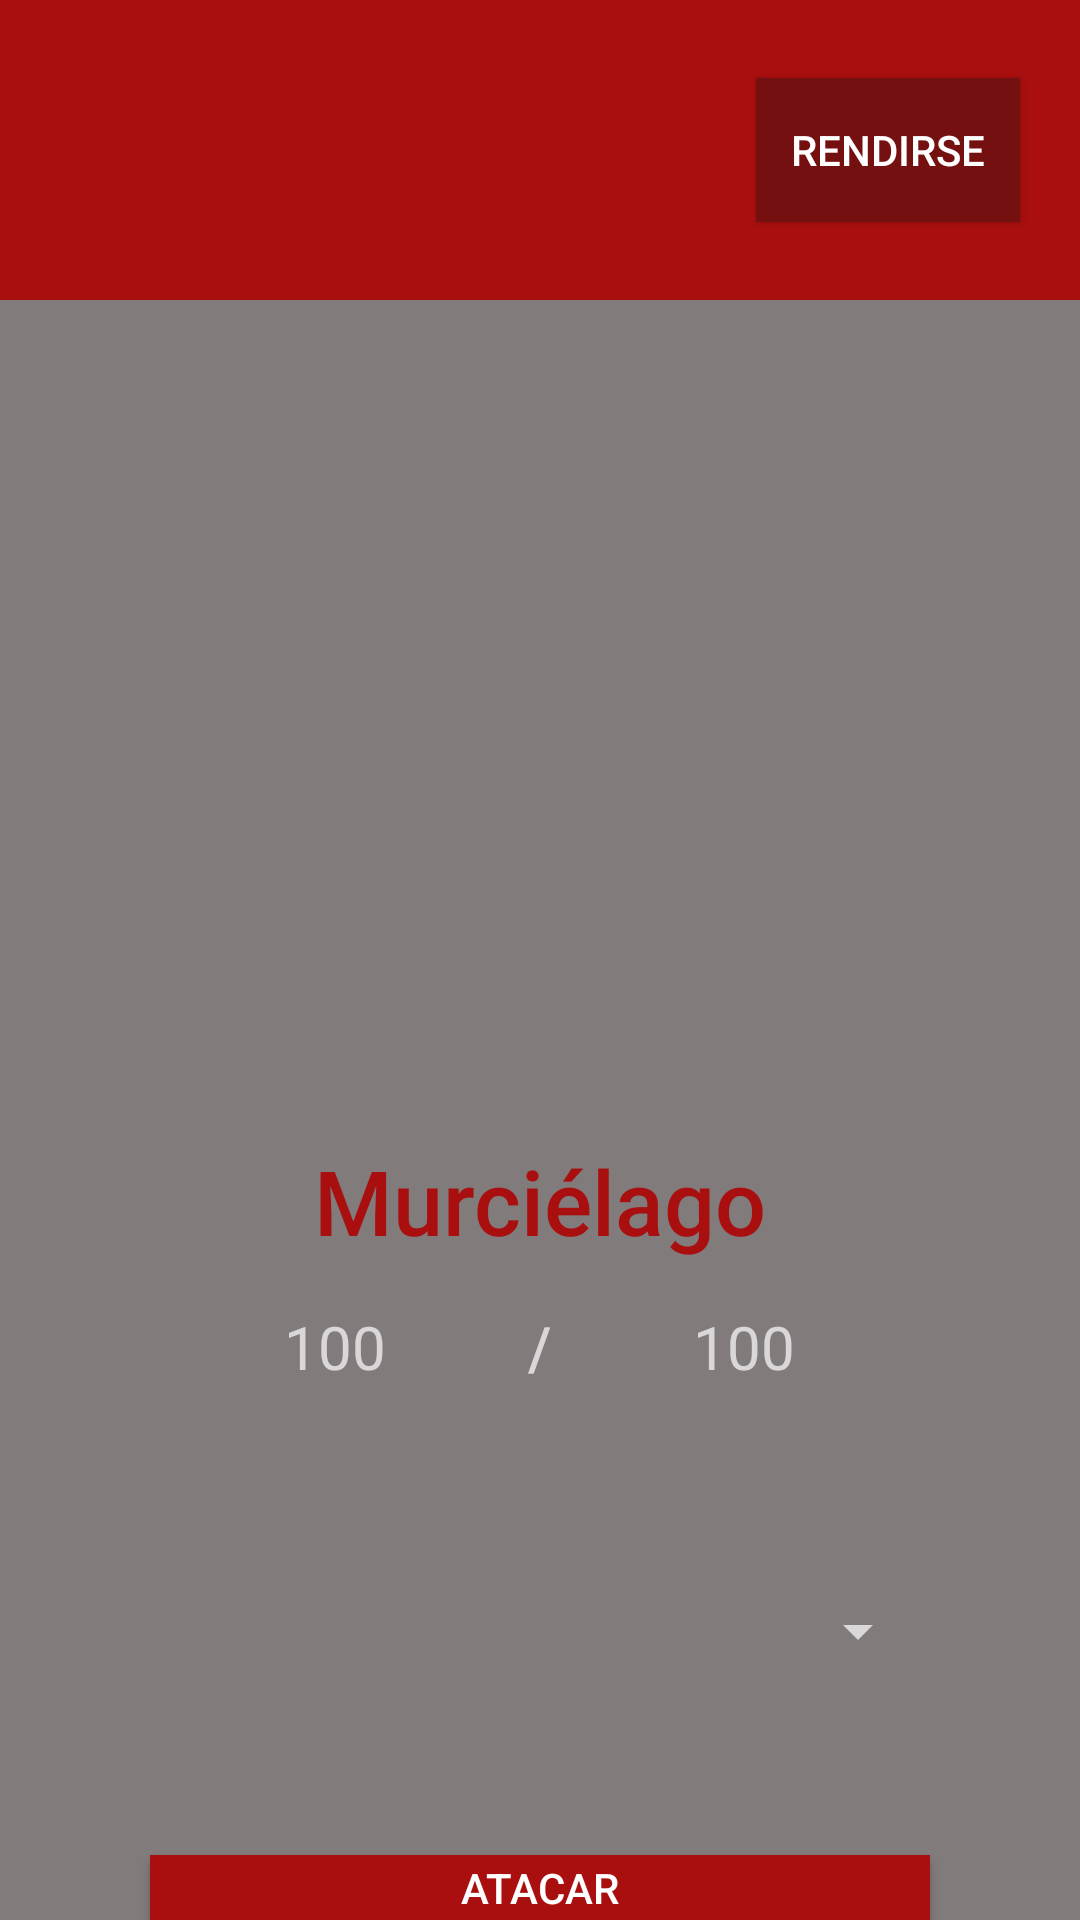

The Android layout XML behind this screen, and the referenced resources:
<!-- AndroidManifest.xml: application theme Theme.AppCompat.NoActionBar -->
<!-- res/layout/activity_combat.xml -->
<?xml version="1.0" encoding="utf-8"?>
<androidx.constraintlayout.widget.ConstraintLayout xmlns:android="http://schemas.android.com/apk/res/android"
    xmlns:app="http://schemas.android.com/apk/res-auto"
    xmlns:tools="http://schemas.android.com/tools"
    android:layout_width="match_parent"
    android:layout_height="match_parent"
    tools:context=".Combat">

    <LinearLayout
        android:layout_width="match_parent"
        android:layout_height="match_parent"
        android:orientation="vertical">

        <LinearLayout
            android:layout_width="match_parent"
            android:layout_height="wrap_content"
            android:orientation="horizontal"
            android:background="#AA0F0F">

            <ImageView
                android:id="@+id/imageView2"
                android:layout_width="60dp"
                android:layout_height="60dp"
                android:layout_marginHorizontal="20dp"
                android:layout_marginVertical="20dp"
                app:srcCompat="@drawable/rolgameicon" />

            <Space
                android:layout_width="wrap_content"
                android:layout_height="match_parent"
                android:layout_weight="1" />

            <Button
                android:id="@+id/button2"
                android:layout_width="wrap_content"
                android:layout_height="wrap_content"
                android:layout_gravity="center_vertical"
                android:layout_marginHorizontal="20dp"
                android:layout_marginVertical="20dp"
                android:background="#741010"
                android:onClick="giveUp"
                android:text="Rendirse"
                android:textColor="#FFFFFF" />
        </LinearLayout>

        <LinearLayout
            android:layout_width="match_parent"
            android:layout_height="match_parent"
            android:background="#817B7B"
            android:orientation="vertical">


            <Space
                android:layout_width="match_parent"
                android:layout_height="19dp" />

            <ImageView
                android:id="@+id/EnemyImage"
                android:layout_width="250sp"
                android:layout_height="250sp"
                android:layout_gravity="center_horizontal"
                app:srcCompat="@drawable/bat" />

            <Space
                android:layout_width="match_parent"
                android:layout_height="11dp" />

            <TextView
                android:id="@+id/EnemyName"
                android:layout_width="match_parent"
                android:layout_height="wrap_content"
                android:layout_gravity="center_horizontal"
                android:gravity="center"
                android:text="Murciélago"
                android:textColor="#AA0F0F"
                android:textSize="30sp"
                app:fontFamily="sans-serif-medium" />

            <Space
                android:layout_width="match_parent"
                android:layout_height="15dp" />

            <LinearLayout
                android:layout_width="match_parent"
                android:layout_height="wrap_content"
                android:orientation="horizontal">

                <TextView
                    android:id="@+id/EnemyActualHP"
                    android:layout_width="wrap_content"
                    android:layout_height="wrap_content"
                    android:layout_weight="1"
                    android:gravity="right"
                    android:text="100"
                    android:textSize="20sp" />

                <TextView
                    android:id="@+id/textView20"
                    android:layout_width="wrap_content"
                    android:layout_height="wrap_content"
                    android:layout_weight="1"
                    android:gravity="center_horizontal"
                    android:text="/"
                    android:textSize="20sp"
                    app:fontFamily="sans-serif-medium" />

                <TextView
                    android:id="@+id/EnemyMaxHP"
                    android:layout_width="wrap_content"
                    android:layout_height="wrap_content"
                    android:layout_weight="1"
                    android:gravity="left"
                    android:text="100"
                    android:textSize="20sp" />
            </LinearLayout>

            <Space
                android:layout_width="match_parent"
                android:layout_height="64dp" />

            <Spinner
                android:id="@+id/spinnerAtaques"
                android:layout_width="match_parent"
                android:layout_height="35sp"
                android:layout_marginHorizontal="50dp" />

            <Space
                android:layout_width="match_parent"
                android:layout_height="57dp" />

            <Button
                android:id="@+id/botonAtacar"
                android:layout_width="match_parent"
                android:layout_height="wrap_content"
                android:layout_marginHorizontal="50dp"
                android:background="#AA0F0F"
                android:onClick="sendAttack"
                android:text="Atacar" />
        </LinearLayout>

    </LinearLayout>

</androidx.constraintlayout.widget.ConstraintLayout>
<!-- resources referenced by this layout -->
<resources>

</resources>
